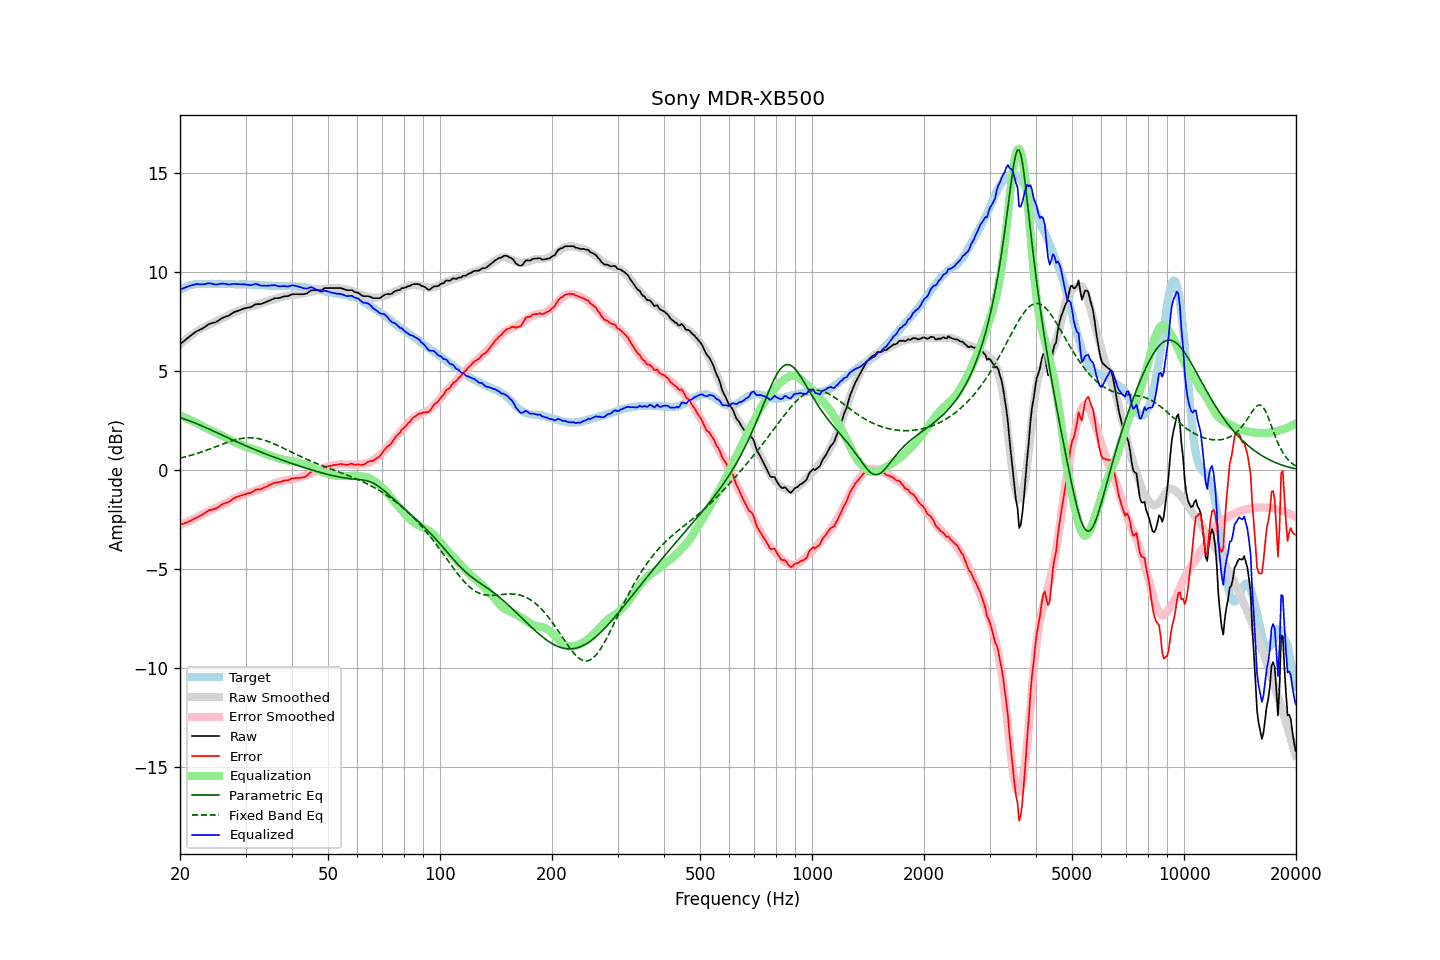

Data behind this chart, as committed beside it:
frequency, raw, error, smoothed, error_smoothed, equalization, parametric_eq, fixed_band_eq, equalized_raw, equalized_smoothed, target
20.00, 6.36, -2.73, 6.35, -2.77, 2.77, 2.66, 0.61, 9.12, 9.12, 9.09
20.20, 6.43, -2.71, 6.42, -2.73, 2.73, 2.63, 0.63, 9.16, 9.16, 9.14
20.40, 6.49, -2.70, 6.49, -2.70, 2.70, 2.60, 0.65, 9.18, 9.19, 9.19
20.61, 6.55, -2.66, 6.56, -2.66, 2.66, 2.58, 0.67, 9.22, 9.22, 9.22
20.81, 6.63, -2.64, 6.63, -2.62, 2.62, 2.55, 0.69, 9.25, 9.25, 9.27
21.02, 6.70, -2.61, 6.69, -2.59, 2.59, 2.52, 0.71, 9.28, 9.28, 9.31
21.23, 6.76, -2.57, 6.75, -2.55, 2.55, 2.49, 0.74, 9.31, 9.30, 9.33
21.44, 6.82, -2.53, 6.81, -2.51, 2.51, 2.46, 0.76, 9.33, 9.33, 9.35
21.66, 6.88, -2.49, 6.87, -2.47, 2.47, 2.43, 0.78, 9.35, 9.35, 9.36
21.87, 6.94, -2.44, 6.93, -2.44, 2.44, 2.40, 0.81, 9.37, 9.36, 9.37
22.09, 7.00, -2.40, 6.98, -2.40, 2.40, 2.36, 0.83, 9.39, 9.38, 9.39
22.31, 7.04, -2.37, 7.03, -2.36, 2.36, 2.33, 0.86, 9.39, 9.39, 9.40
22.54, 7.08, -2.33, 7.09, -2.31, 2.31, 2.29, 0.88, 9.39, 9.40, 9.40
22.76, 7.12, -2.28, 7.13, -2.27, 2.27, 2.26, 0.91, 9.38, 9.40, 9.40
22.99, 7.16, -2.23, 7.18, -2.23, 2.23, 2.23, 0.94, 9.38, 9.40, 9.39
23.22, 7.21, -2.18, 7.22, -2.18, 2.18, 2.19, 0.97, 9.39, 9.40, 9.39
23.45, 7.27, -2.12, 7.26, -2.14, 2.14, 2.15, 1.00, 9.41, 9.40, 9.39
23.69, 7.33, -2.07, 7.30, -2.10, 2.10, 2.12, 1.02, 9.43, 9.41, 9.40
23.92, 7.38, -2.02, 7.34, -2.06, 2.06, 2.08, 1.05, 9.44, 9.41, 9.40
24.16, 7.41, -2.00, 7.38, -2.02, 2.02, 2.04, 1.08, 9.43, 9.40, 9.41
24.40, 7.43, -1.99, 7.42, -1.98, 1.98, 2.01, 1.12, 9.41, 9.40, 9.42
24.65, 7.45, -1.96, 7.46, -1.94, 1.94, 1.97, 1.15, 9.39, 9.40, 9.40
24.89, 7.47, -1.94, 7.50, -1.91, 1.91, 1.93, 1.18, 9.37, 9.40, 9.40
25.14, 7.51, -1.90, 7.54, -1.87, 1.87, 1.89, 1.21, 9.38, 9.40, 9.40
25.39, 7.56, -1.85, 7.57, -1.83, 1.83, 1.86, 1.24, 9.39, 9.41, 9.41
25.65, 7.62, -1.80, 7.61, -1.79, 1.79, 1.82, 1.27, 9.41, 9.41, 9.41
25.91, 7.67, -1.73, 7.65, -1.75, 1.75, 1.78, 1.30, 9.42, 9.41, 9.40
26.16, 7.71, -1.69, 7.69, -1.71, 1.71, 1.74, 1.33, 9.42, 9.40, 9.40
26.43, 7.74, -1.66, 7.73, -1.67, 1.67, 1.71, 1.36, 9.41, 9.40, 9.40
26.69, 7.77, -1.63, 7.77, -1.63, 1.63, 1.67, 1.39, 9.39, 9.40, 9.40
26.96, 7.80, -1.61, 7.81, -1.58, 1.58, 1.63, 1.42, 9.38, 9.40, 9.40
27.23, 7.84, -1.57, 7.86, -1.54, 1.54, 1.59, 1.45, 9.37, 9.39, 9.40
27.50, 7.90, -1.51, 7.90, -1.49, 1.49, 1.56, 1.47, 9.39, 9.39, 9.40
27.77, 7.95, -1.44, 7.94, -1.45, 1.45, 1.52, 1.50, 9.40, 9.39, 9.39
28.05, 8.00, -1.39, 7.97, -1.42, 1.42, 1.48, 1.52, 9.41, 9.39, 9.39
28.33, 8.02, -1.36, 8.01, -1.38, 1.38, 1.45, 1.54, 9.40, 9.39, 9.38
28.62, 8.05, -1.33, 8.04, -1.35, 1.35, 1.41, 1.56, 9.40, 9.39, 9.38
28.90, 8.08, -1.31, 8.07, -1.32, 1.32, 1.37, 1.58, 9.39, 9.38, 9.38
29.19, 8.11, -1.27, 8.10, -1.28, 1.28, 1.34, 1.60, 9.39, 9.38, 9.37
29.48, 8.14, -1.25, 8.13, -1.25, 1.25, 1.30, 1.61, 9.38, 9.38, 9.39
29.78, 8.17, -1.21, 8.16, -1.21, 1.21, 1.27, 1.62, 9.38, 9.38, 9.38
30.08, 8.19, -1.20, 8.19, -1.19, 1.19, 1.23, 1.63, 9.37, 9.38, 9.39
30.38, 8.21, -1.17, 8.21, -1.16, 1.16, 1.20, 1.63, 9.37, 9.37, 9.37
30.68, 8.22, -1.16, 8.24, -1.13, 1.13, 1.16, 1.64, 9.35, 9.37, 9.37
30.99, 8.23, -1.14, 8.26, -1.11, 1.11, 1.13, 1.64, 9.34, 9.37, 9.37
31.30, 8.28, -1.09, 8.28, -1.08, 1.08, 1.09, 1.63, 9.36, 9.37, 9.37
31.61, 8.33, -1.04, 8.31, -1.06, 1.06, 1.06, 1.63, 9.38, 9.36, 9.36
31.93, 8.38, -0.99, 8.33, -1.03, 1.03, 1.03, 1.62, 9.41, 9.36, 9.36
32.24, 8.39, -0.96, 8.35, -1.00, 1.00, 0.99, 1.60, 9.39, 9.36, 9.35
32.57, 8.39, -0.97, 8.38, -0.97, 0.97, 0.96, 1.59, 9.36, 9.35, 9.36
32.89, 8.39, -0.97, 8.41, -0.94, 0.94, 0.93, 1.57, 9.32, 9.35, 9.35
33.22, 8.41, -0.93, 8.44, -0.90, 0.90, 0.90, 1.55, 9.31, 9.34, 9.34
33.55, 8.45, -0.89, 8.47, -0.87, 0.87, 0.86, 1.53, 9.32, 9.34, 9.34
33.89, 8.48, -0.85, 8.49, -0.84, 0.84, 0.83, 1.50, 9.31, 9.33, 9.32
34.23, 8.51, -0.82, 8.52, -0.80, 0.80, 0.80, 1.48, 9.31, 9.33, 9.33
34.57, 8.55, -0.77, 8.55, -0.77, 0.77, 0.77, 1.45, 9.32, 9.32, 9.32
34.92, 8.58, -0.74, 8.57, -0.74, 0.74, 0.74, 1.42, 9.32, 9.32, 9.31
35.27, 8.62, -0.69, 8.60, -0.71, 0.71, 0.71, 1.38, 9.33, 9.31, 9.31
35.62, 8.65, -0.66, 8.62, -0.69, 0.69, 0.68, 1.35, 9.33, 9.31, 9.31
35.97, 8.69, -0.62, 8.65, -0.66, 0.66, 0.65, 1.31, 9.35, 9.31, 9.30
... 635 more rows
